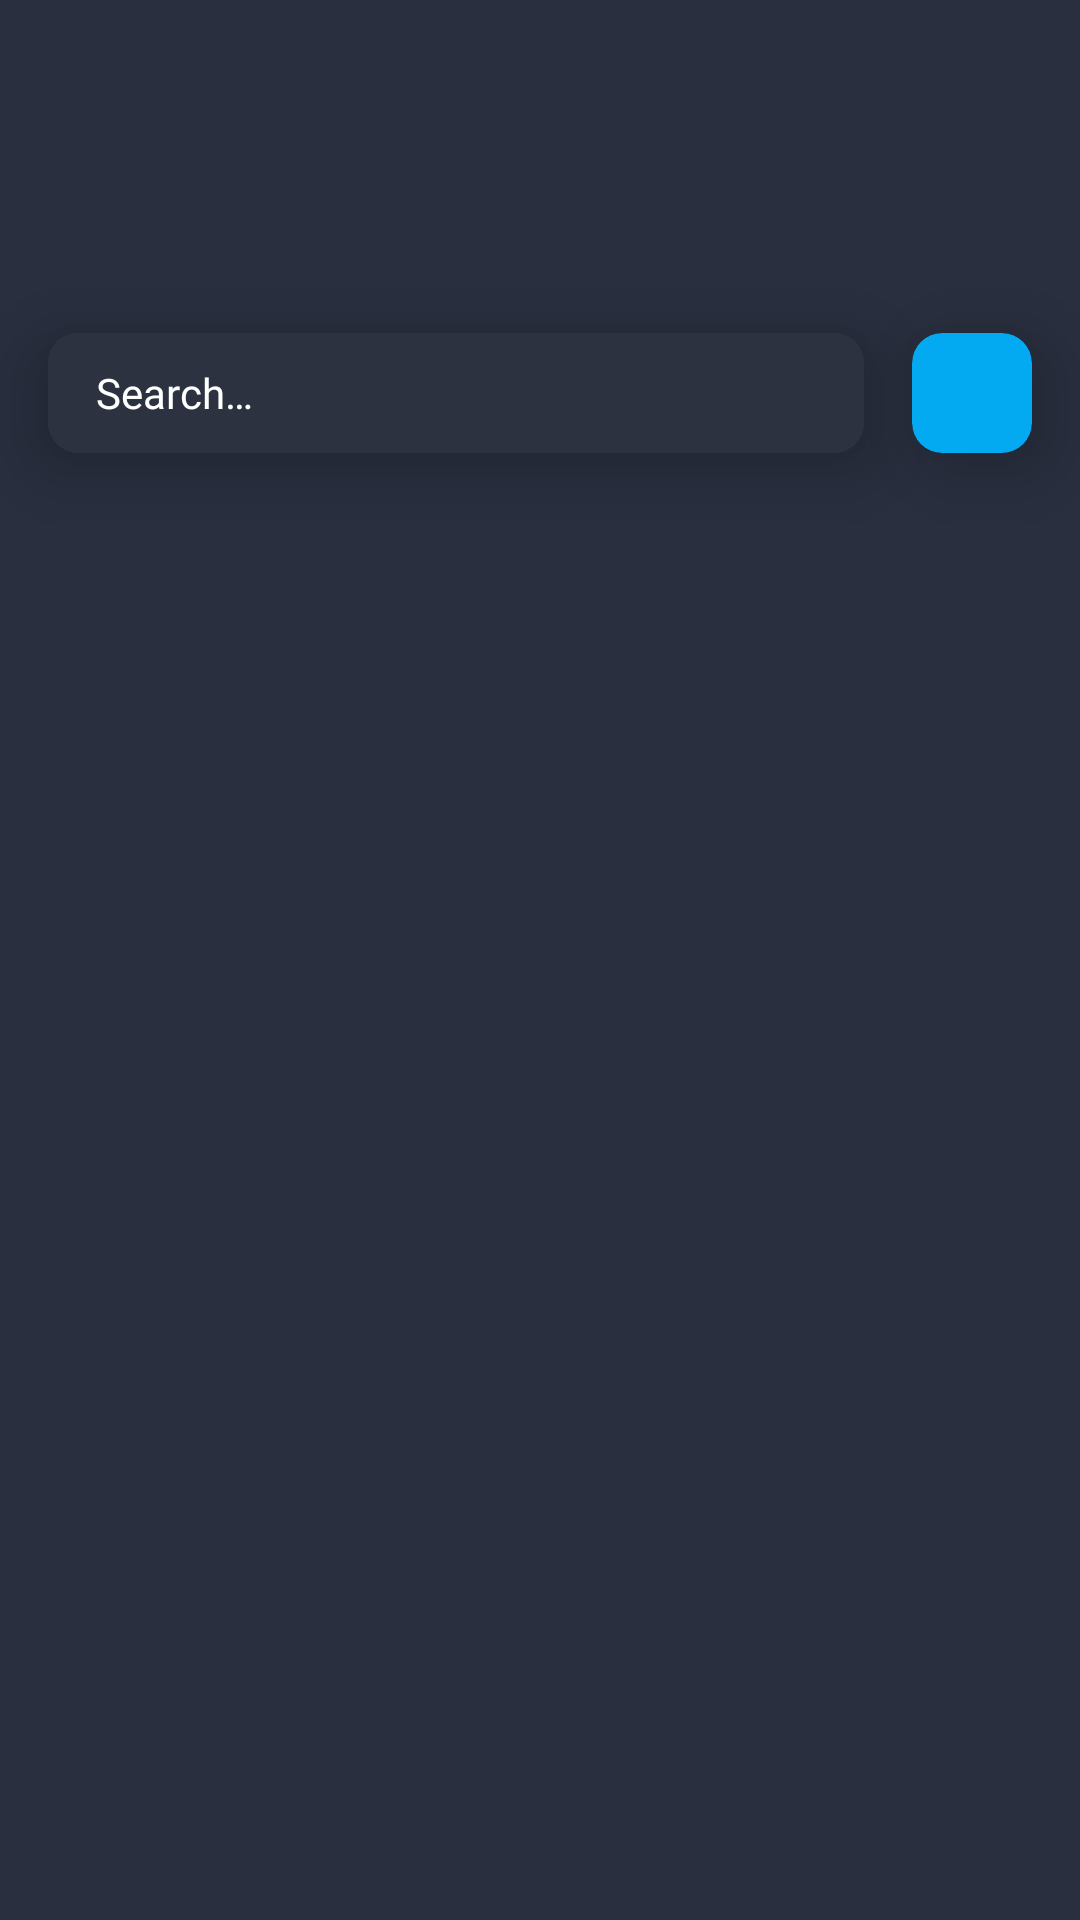

Android layout source for this screen:
<!-- AndroidManifest.xml: application theme Theme.RocketChat -->
<!-- res/layout/fragment_home.xml -->
<?xml version="1.0" encoding="utf-8"?>
<androidx.constraintlayout.widget.ConstraintLayout xmlns:android="http://schemas.android.com/apk/res/android"
    xmlns:app="http://schemas.android.com/apk/res-auto"
    xmlns:tools="http://schemas.android.com/tools"
    android:layout_width="match_parent"
    android:layout_height="match_parent">

    <androidx.appcompat.widget.AppCompatImageView
        android:id="@+id/main_avatar"
        android:layout_width="@dimen/margin_45"
        android:layout_height="@dimen/margin_45"
        android:layout_marginStart="@dimen/margin_34"
        android:layout_marginTop="@dimen/margin_50"
        android:scaleType="centerCrop"
        app:layout_constraintStart_toStartOf="parent"
        app:layout_constraintTop_toTopOf="parent"
        tools:src="@tools:sample/avatars" />

    <TextView
        android:id="@+id/main_header"
        android:layout_width="wrap_content"
        android:layout_height="wrap_content"
        android:layout_marginStart="@dimen/margin_16"
        android:textAppearance="@style/RocketChat.H1"
        app:layout_constraintBottom_toBottomOf="@+id/main_avatar"
        app:layout_constraintStart_toEndOf="@+id/main_avatar"
        app:layout_constraintTop_toTopOf="@+id/main_avatar"
        tools:text="Hi, luidgy" />

    <androidx.cardview.widget.CardView
        android:layout_width="@dimen/margin_0"
        android:layout_height="wrap_content"
        android:layout_marginHorizontal="@dimen/margin_16"
        android:layout_marginTop="@dimen/margin_16"
        app:cardCornerRadius="@dimen/margin_10"
        app:cardElevation="@dimen/margin_16"
        app:layout_constraintEnd_toStartOf="@+id/create_chatroom_container"
        app:layout_constraintStart_toStartOf="parent"
        app:layout_constraintTop_toBottomOf="@+id/main_avatar">

        <androidx.appcompat.widget.AppCompatEditText
            android:id="@+id/main_search"
            android:layout_width="match_parent"
            android:layout_height="@dimen/margin_40"
            android:background="@drawable/bg_search"
            android:drawableEnd="@drawable/ic_baseline_search_24"
            android:gravity="center_vertical"
            android:hint="@string/search"
            android:imeOptions="actionDone"
            android:inputType="text"
            android:paddingHorizontal="@dimen/margin_16"
            android:paddingVertical="@dimen/margin_8"
            android:textAppearance="@style/RocketChat.Body"
            android:textColorHint="@color/white" />
    </androidx.cardview.widget.CardView>

    <androidx.cardview.widget.CardView
        android:id="@+id/create_chatroom_container"
        android:layout_width="@dimen/margin_40"
        android:layout_height="@dimen/margin_40"
        android:layout_marginTop="@dimen/margin_16"
        android:layout_marginEnd="@dimen/margin_16"
        android:backgroundTint="@color/light_blue"
        app:cardCornerRadius="@dimen/margin_10"
        app:cardElevation="@dimen/margin_16"
        app:layout_constraintEnd_toEndOf="parent"
        app:layout_constraintTop_toBottomOf="@+id/main_avatar">

        <androidx.appcompat.widget.AppCompatImageView
            android:layout_width="wrap_content"
            android:layout_height="wrap_content"
            android:layout_gravity="center"
            android:background="@color/light_blue"
            android:src="@drawable/ic_cross" />

    </androidx.cardview.widget.CardView>

    <com.google.android.material.tabs.TabLayout
        android:id="@+id/home_tabs"
        android:layout_width="match_parent"
        android:layout_height="wrap_content"
        android:layout_marginHorizontal="@dimen/margin_16"
        android:layout_marginTop="@dimen/margin_16"
        android:background="@android:color/transparent"
        android:clipToPadding="true"
        app:layout_constraintEnd_toEndOf="parent"
        app:layout_constraintStart_toStartOf="parent"
        app:layout_constraintTop_toBottomOf="@+id/create_chatroom_container"
        app:tabGravity="center"
        app:tabIndicatorColor="@color/white"
        app:tabIndicatorFullWidth="false"
        app:tabIndicatorHeight="@dimen/margin_0"
        app:tabMode="scrollable"
        app:tabPaddingEnd="@dimen/margin_0"
        app:tabPaddingStart="@dimen/margin_0" />

    <androidx.viewpager2.widget.ViewPager2
        android:id="@+id/home_pager"
        android:layout_width="match_parent"
        android:layout_height="0dp"
        app:layout_constraintBottom_toBottomOf="parent"
        app:layout_constraintEnd_toEndOf="parent"
        app:layout_constraintStart_toStartOf="parent"
        app:layout_constraintTop_toBottomOf="@+id/home_tabs" />

</androidx.constraintlayout.widget.ConstraintLayout>
<!-- resources referenced by this layout -->
<resources>
  <color name="light_blue">#03A9F1</color>
  <color name="white">#FFFFFFFF</color>
  <dimen name="margin_0">0dp</dimen>
  <dimen name="margin_10">10dp</dimen>
  <dimen name="margin_16">16dp</dimen>
  <dimen name="margin_34">34dp</dimen>
  <dimen name="margin_40">40dp</dimen>
  <dimen name="margin_45">45dp</dimen>
  <dimen name="margin_50">50dp</dimen>
  <dimen name="margin_8">8dp</dimen>
  <!-- drawable bg_search (drawable) -->
  <?xml version="1.0" encoding="utf-8"?>
  <shape xmlns:android="http://schemas.android.com/apk/res/android">
      <corners android:radius="@dimen/margin_10" />
      <solid android:color="@color/main_color_alpha" />
  </shape>
  <string name="search">Search…</string>
  
      //Common
  <style name="RocketChat.Body">
          <item name="android:textSize">14sp</item>
      </style>
  <style name="RocketChat.H1">
          <item name="android:fontFamily">@font/roboto_medium</item>
          <item name="android:textSize">28sp</item>
      </style>
  <style name="Theme.RocketChat" parent="Theme.MaterialComponents.NoActionBar">
          
          <item name="colorPrimary">@color/purple_500</item>
          <item name="colorPrimaryVariant">@color/purple_700</item>
          <item name="colorOnPrimary">@color/white</item>
          
          <item name="colorSecondary">@color/teal_200</item>
          <item name="colorSecondaryVariant">@color/teal_700</item>
          <item name="colorOnSecondary">@color/black</item>
          
          <item name="android:statusBarColor">@color/main_color</item>
          <item name="android:windowTranslucentStatus">true</item>
          <item name="android:windowTranslucentNavigation">true</item>
          <item name="android:windowLightStatusBar">true</item>
          
          <item name="android:windowBackground">@color/main_color</item>
      </style>
  <color name="main_color_alpha">#D9292F3F</color>
  <color name="purple_500">#FF6200EE</color>
  <color name="purple_700">#FF3700B3</color>
  <color name="teal_200">#FF03DAC5</color>
  <color name="teal_700">#FF018786</color>
  <color name="black">#FF000000</color>
  <color name="main_color">#292F3F</color>
</resources>
